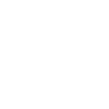
t = 0.00 s
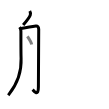
t = 3.50 s
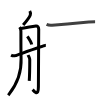
t = 6.75 s
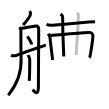
t = 10.25 s
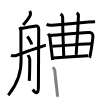
t = 13.50 s
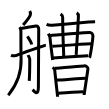
t = 17.00 s

The animated SVG that drew these frames (rendered in a browser with its animation timeline set to each time). Animation: 17 SMIL elements (animate=17); one cycle of 17.00 s.

<svg width="109px" height="109px" viewBox="0 0 px 109px" xmlns="http://www.w3.org/2000/svg" xmlns:xlink="http://www.w3.org/1999/xlink" xml:space="preserve" version="1.1"  baseProfile="full">
<path d="M29.75,11.08c1.12,1.86,0.87,2.51,0.5,4c-0.37,1.49-1.85,3.68-7.08,10" style="fill:none;stroke:black;stroke-width:3;opacity:0">
  <animate attributeType="CSS" attributeName="opacity" from="0" to="1" begin="0s" dur="1s" repeatCount="Indefinite" fill="freeze" />
</path>
<path d="M19.58,27.08c1.04,1.36,1.33,2.47,1.33,4.17c0,1.69,0.06,24.13,0.18,27.18c0.82,21.08-10.06,33.2-12.85,36.82" style="fill:none;stroke:black;stroke-width:3;opacity:0">
  <animate attributeType="CSS" attributeName="opacity" from="0" to="1" begin="1s" dur="1s" repeatCount="Indefinite" fill="freeze" />
</path>
<path d="M20.92,28.57c3.25-0.62,12.02-2.17,15-2.6c1.59-0.22,2.79,1.23,2.79,3.39c0,2.16-0.31,54.55-0.31,57.63c0,10.75-5.19,3.2-5.81,2.58" style="fill:none;stroke:black;stroke-width:3;opacity:0">
  <animate attributeType="CSS" attributeName="opacity" from="0" to="1" begin="2s" dur="1s" repeatCount="Indefinite" fill="freeze" />
</path>
<path d="M27.4,36.36c1.14,1.68,3.98,6.17,4.26,8.13" style="fill:none;stroke:black;stroke-width:3;opacity:0">
  <animate attributeType="CSS" attributeName="opacity" from="0" to="1" begin="3s" dur="1s" repeatCount="Indefinite" fill="freeze" />
</path>
<path d="M28.08,54.92c0.57,1.67,1.67,3.17,1.67,4.5c0,1.33-0.27,18.19-0.5,21.5" style="fill:none;stroke:black;stroke-width:3;opacity:0">
  <animate attributeType="CSS" attributeName="opacity" from="0" to="1" begin="4s" dur="1s" repeatCount="Indefinite" fill="freeze" />
</path>
<path d="M11.08,55.08c1.17,0.67,2.17,1.17,4.51,0.49c1.24-0.36,28.68-10.24,30.24-10.24" style="fill:none;stroke:black;stroke-width:3;opacity:0">
  <animate attributeType="CSS" attributeName="opacity" from="0" to="1" begin="5s" dur="1s" repeatCount="Indefinite" fill="freeze" />
</path>
<path d="M46.58,24.42c0.83,0.4,2.68,1.06,5.53,0.81C63.5,24.25,80,22.75,88.75,22.08c1.39-0.11,4.25-0.33,6.33-0.33" style="fill:none;stroke:black;stroke-width:3;opacity:0">
  <animate attributeType="CSS" attributeName="opacity" from="0" to="1" begin="6s" dur="1s" repeatCount="Indefinite" fill="freeze" />
</path>
<path d="M48.42,33.58c0.24,0.61,1.43,2.69,1.5,3.5c0.22,2.68,2.63,22.1,2.71,22.92" style="fill:none;stroke:black;stroke-width:3;opacity:0">
  <animate attributeType="CSS" attributeName="opacity" from="0" to="1" begin="7s" dur="1s" repeatCount="Indefinite" fill="freeze" />
</path>
<path d="M50.25,35.58c2.88-0.37,37.12-3.29,39.67-3.17c1.34,0.07,3.09,1.68,3,3.67c-0.23,5.04-2.73,20.53-3.33,21.67" style="fill:none;stroke:black;stroke-width:3;opacity:0">
  <animate attributeType="CSS" attributeName="opacity" from="0" to="1" begin="8s" dur="1s" repeatCount="Indefinite" fill="freeze" />
</path>
<path d="M60.58,14.08c0.63,0.38,2.09,1.17,2.09,3.27c0,17.02,0.91,31.57,1.08,39.07" style="fill:none;stroke:black;stroke-width:3;opacity:0">
  <animate attributeType="CSS" attributeName="opacity" from="0" to="1" begin="9s" dur="1s" repeatCount="Indefinite" fill="freeze" />
</path>
<path d="M76.75,12.75c0.59,0.38,1.75,1.5,1.67,3.5c-0.94,22.76-1.43,22.79-2.25,38.59" style="fill:none;stroke:black;stroke-width:3;opacity:0">
  <animate attributeType="CSS" attributeName="opacity" from="0" to="1" begin="10s" dur="1s" repeatCount="Indefinite" fill="freeze" />
</path>
<path d="M52.34,46.29c5.03-0.46,36.61-2.48,39.31-2.48" style="fill:none;stroke:black;stroke-width:3;opacity:0">
  <animate attributeType="CSS" attributeName="opacity" from="0" to="1" begin="11s" dur="1s" repeatCount="Indefinite" fill="freeze" />
</path>
<path d="M52.75,57.92c4.87-0.38,29.43-1.84,35.5-2.17" style="fill:none;stroke:black;stroke-width:3;opacity:0">
  <animate attributeType="CSS" attributeName="opacity" from="0" to="1" begin="12s" dur="1s" repeatCount="Indefinite" fill="freeze" />
</path>
<path d="M52.75,67.25c0.73,0.7,2,2.08,2,3c0,0.92,2.83,26.04,2.83,26.5" style="fill:none;stroke:black;stroke-width:3;opacity:0">
  <animate attributeType="CSS" attributeName="opacity" from="0" to="1" begin="13s" dur="1s" repeatCount="Indefinite" fill="freeze" />
</path>
<path d="M54.92,68.25c2.42-0.08,26.96-2.27,29.17-2.37c1.84-0.09,3.91,1.12,3.83,3.04c-0.06,1.4-3.83,25.31-3.83,26" style="fill:none;stroke:black;stroke-width:3;opacity:0">
  <animate attributeType="CSS" attributeName="opacity" from="0" to="1" begin="14s" dur="1s" repeatCount="Indefinite" fill="freeze" />
</path>
<path d="M56.75,80.08c2.97,0.05,25.47-1.89,28.83-1.83" style="fill:none;stroke:black;stroke-width:3;opacity:0">
  <animate attributeType="CSS" attributeName="opacity" from="0" to="1" begin="15s" dur="1s" repeatCount="Indefinite" fill="freeze" />
</path>
<path d="M57.92,93.25c6.06-0.42,17.62-1.18,25.17-1.5" style="fill:none;stroke:black;stroke-width:3;opacity:0">
  <animate attributeType="CSS" attributeName="opacity" from="0" to="1" begin="16s" dur="1s" repeatCount="Indefinite" fill="freeze" />
</path>
</svg>
